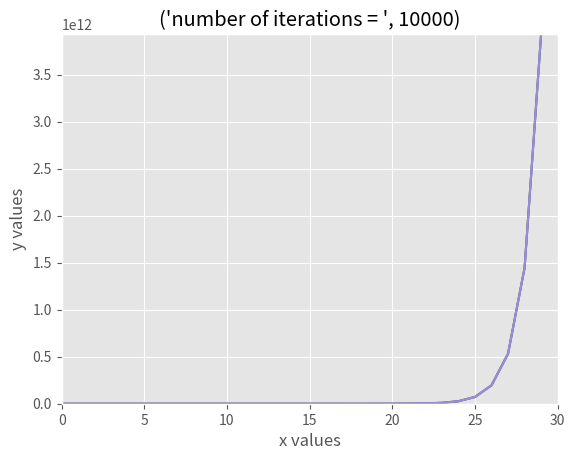

The matplotlib source for this figure:
import math
import matplotlib.pyplot as plt
# z''' + b*z'' + c*z' + d*z = F(x)

# Consideraremos a Z''' multiplicada por 1
# z,y,w valores iniciales
# z'   = y
# z''  = y'  = w
# z''' = y'' = w'

def function(t, w, y, z):
    return math.exp(t) - 2 * w + y + z


def k_calculator(t, z, y, w):
    return [y, w, function(t, w, y, z)]


def rk4(z, t, y, w, h):
    k1 = k_calculator(t, z, y, w)
    k2 = k_calculator(t + h / 2, z + (h / 2) * k1[0], y + (h / 2) * k1[1], w + (h / 2) * k1[2])
    k3 = k_calculator(t + h / 2, z + (h / 2) * k2[0], y + (h / 2) * k2[1], w + (h / 2) * k2[2])
    k4 = k_calculator(t + h / 2, z + (h / 2) * k3[0], y + (h / 2) * k3[1], w + (h / 2) * k3[2])
    z1 = [z + (1 / 6) * h * (k1[0] + 2 * k2[0] + 2 * k3[0] + k4[0]),
          y + (1 / 6) * h * (k1[1] + 2 * k2[1] + 2 * k3[1] + k4[1]),
          w + (1 / 6) * h * (k1[2] + 2 * k2[2] + 2 * k3[2] + k4[2])]
    return z1


def n_rk4(z,y, w, numberOfIterations, initialValue, finalValue):
    #FinalVaue es el valor de x que quiero estimar

    t = initialValue
    h = (finalValue - initialValue)/numberOfIterations
    z1 = [z, y, w]
    tArray = []
    zArray = []
    for i in range(numberOfIterations):
        zArray.append(z1)
        z1 = rk4(z1[0], t, z1[1], z1[2], h)
        tArray.append(t)
#       print(z1)
        t = t + h

    f0 = function(tArray[0],zArray[0][2],zArray[0][1],zArray[0][0])
    f1 = function(tArray[1],zArray[1][2],zArray[1][1],zArray[1][0])
    f2 = function(tArray[2],zArray[2][2],zArray[2][1],zArray[2][0])
    f3 = function(tArray[3],zArray[3][2],zArray[3][1],zArray[3][0])
    f4 = function(tArray[4],zArray[4][2],zArray[4][1],zArray[4][0])

    z5prime = zArray[4][0] + h/720 * (1901*f4 - 2774*f3 + 2616*f2 - 1274*f1 +251*f0)
    y5prime = zArray[4][1] + h/720 * (1901*f4 - 2774*f3 + 2616*f2 - 1274*f1 +251*f0)
    w5prime = zArray[4][2] + h/720 * (1901*f4 - 2774*f3 + 2616*f2 - 1274*f1 +251*f0)

    f5prime = function(t,w5prime,y5prime,z5prime)
    y5 = zArray[4][0] + h/720 *(251*f5prime + 646*f4 - 264*f3 + 106 * f2 - 19 * f1)
    z5 = zArray[4][1] + h / 720 * (251 * f5prime + 646 * f4 - 264 * f3 + 106 * f2 - 19 * f1)
    w5 = zArray[4][2] + h / 720 * (251 * f5prime + 646 * f4 - 264 * f3 + 106 * f2 - 19 * f1)

    #print(y5)
   # print(z5)
    #print(w5)

    value = function(t,w5,y5,z5)
    #print("value = ",value)
    return value



#n_rk4(1,-1,0,10,0,1)


def arrayPlot(initialValue, finalValue, numberOfIterations):
    plotList = [numberOfIterations , finalValue , n_rk4(1,-1,0,numberOfIterations,initialValue,finalValue)]
   # print(plotList[1],plotList[2])
    return plotList

def showplot(numberOfIterations):
    finalValues = []
    yValues = []

    for i in range (30) :
        finalValues.append(i)

    for i in range(30):
        arrayPlot(0,finalValues[i],numberOfIterations)
        yValues.append(arrayPlot(0,finalValues[i],numberOfIterations)[2])

    print("for ",numberOfIterations," number of iterations")

    for i in range(30):
        print("for x value = ",finalValues[i], "f(x) = ", yValues[i])
    plt.style.use('ggplot')
    title = ('number of iterations = ', numberOfIterations)
    plt.title(title)
    plt.plot(finalValues,yValues)
    plt.xlabel("x values")
    plt.xlim(0,30)
    plt.ylim(0,yValues[29])
    plt.ylabel("y values")
    plt.show()

showplot(100)
showplot(1000)
showplot(10000)




